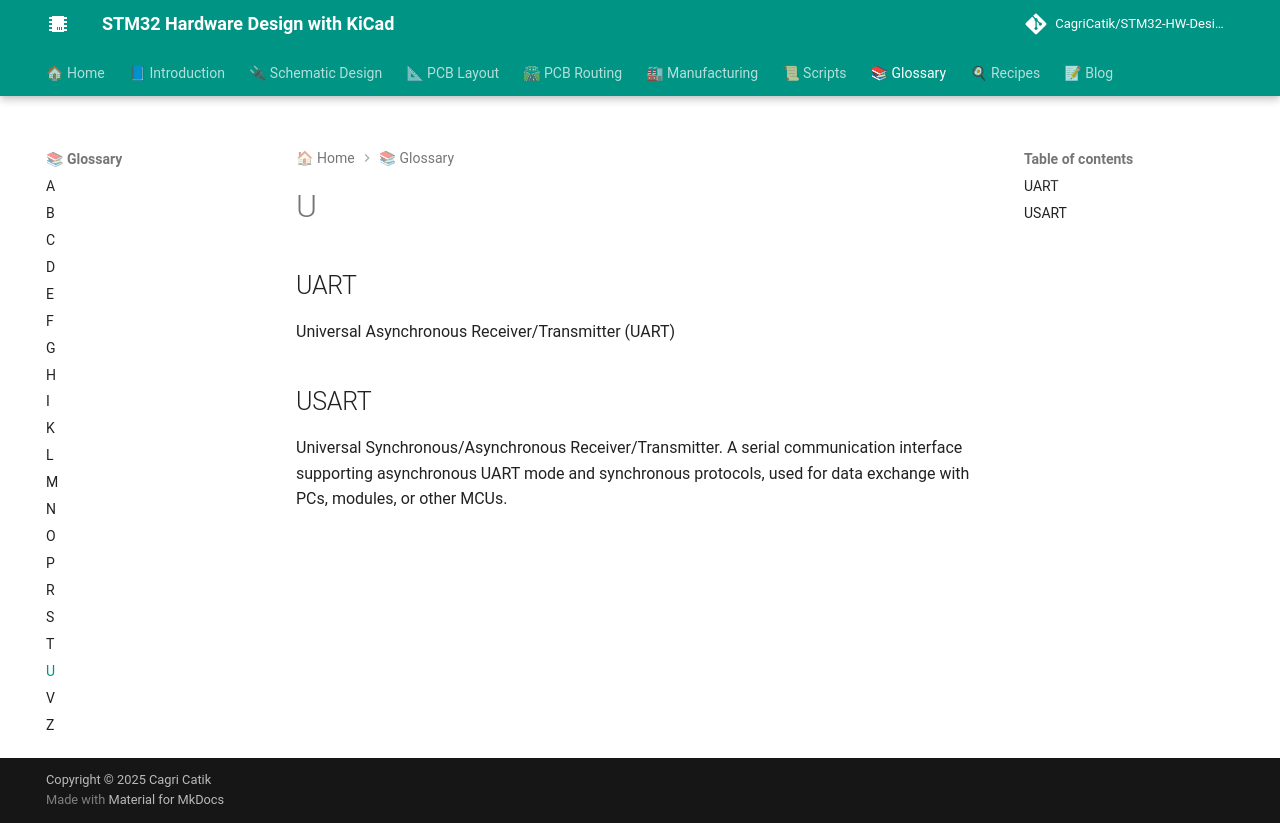

repository: CagriCatik/STM32-HW-Design-with-KiCAD · page: 07_Glossary/U/index.html · generator: mkdocs

# U

## UART

Universal Asynchronous Receiver/Transmitter (UART)

## USART

Universal Synchronous/Asynchronous Receiver/Transmitter. A serial communication interface supporting asynchronous UART mode and synchronous protocols, used for data exchange with PCs, modules, or other MCUs.
